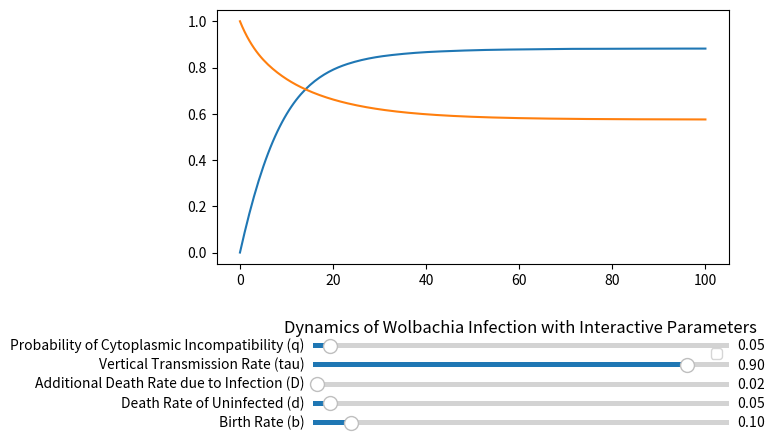

Write the Python code that produced this figure.
import numpy as np
from scipy.integrate import solve_ivp
import matplotlib.pyplot as plt
from matplotlib.widgets import Slider

# Model function
def wolbachia_enhanced_model(t, y, b, d, D, tau, q):
    I, U = y
    n = d + D  # Total death rate for infected individuals
    dI_dt = tau * b - n * I * (I + U)  # Adjusted for CI effect and fitness cost
    dU_dt = (1 - tau) * b * I + (b * (1 - q) * (I / (I + U)) - d * (I + U)) * U  # Uninfected with CI effect
    return [dI_dt, dU_dt]

# Initial conditions and time span
initial_conditions = [0, 1]  # Initial numbers of infected and uninfected
t_span = [0, 100]
t_eval = np.linspace(*t_span, 200)

# Initial parameter values
initial_b = 0.1
initial_d = 0.05
initial_D = 0.02
initial_tau = 0.9
initial_q = 0.05


# Create the figure and axes
fig, ax = plt.subplots()
plt.subplots_adjust(left=0.1, bottom=0.35)

# Solve the ODE initially
sol = solve_ivp(wolbachia_enhanced_model, t_span, initial_conditions, args=(initial_b, initial_d, initial_D, initial_tau, initial_q), t_eval=t_eval)
lines = plt.plot(sol.t, sol.y[0], label='Infected'), plt.plot(sol.t, sol.y[1], label='Uninfected')

# Create sliders
axcolor = 'lightgoldenrodyellow'
sliders = {}
slider_positions = {'b': [0.25, 0.01, 0.65, 0.02], 'd': [0.25, 0.05, 0.65, 0.02],
                     'D': [0.25, 0.09, 0.65, 0.02], 'tau': [0.25, 0.13, 0.65, 0.02],
                     'q': [0.25, 0.17, 0.65, 0.02]}
slider_labels = {
    'b': 'Birth Rate (b)',
    'd': 'Death Rate of Uninfected (d)',
    'D': 'Additional Death Rate due to Infection (D)',
    'tau': 'Vertical Transmission Rate (tau)',
    'q': 'Probability of Cytoplasmic Incompatibility (q)'
}
for param, pos in slider_positions.items():
    ax_slider = plt.axes(pos, facecolor=axcolor)
    sliders[param] = Slider(ax_slider, slider_labels[param], 0.01, 1.0, valinit=eval(f'initial_{param}'))

# Update function for the sliders
def update(val):
    b = sliders['b'].val
    d = sliders['d'].val
    D = sliders['D'].val
    tau = sliders['tau'].val
    q = sliders['q'].val
    sol = solve_ivp(wolbachia_enhanced_model, t_span, initial_conditions, args=(b, d, D, tau, q), t_eval=t_eval)
    lines[0][0].set_ydata(sol.y[0])
    lines[1][0].set_ydata(sol.y[1])
    ax.relim()  # Recalculate limits
    ax.autoscale_view()  # Rescale the view based on the new data
    fig.canvas.draw_idle()

for slider in sliders.values():
    slider.on_changed(update)

# Set plot properties and show
plt.xlabel('Time')
plt.ylabel('Population')
plt.title('Dynamics of Wolbachia Infection with Interactive Parameters')
plt.legend()
plt.show()

## as uninfected gets fixed the infected rises 
## Add initial infection fix 
# infected clsoe to 1 uninfected close 0
